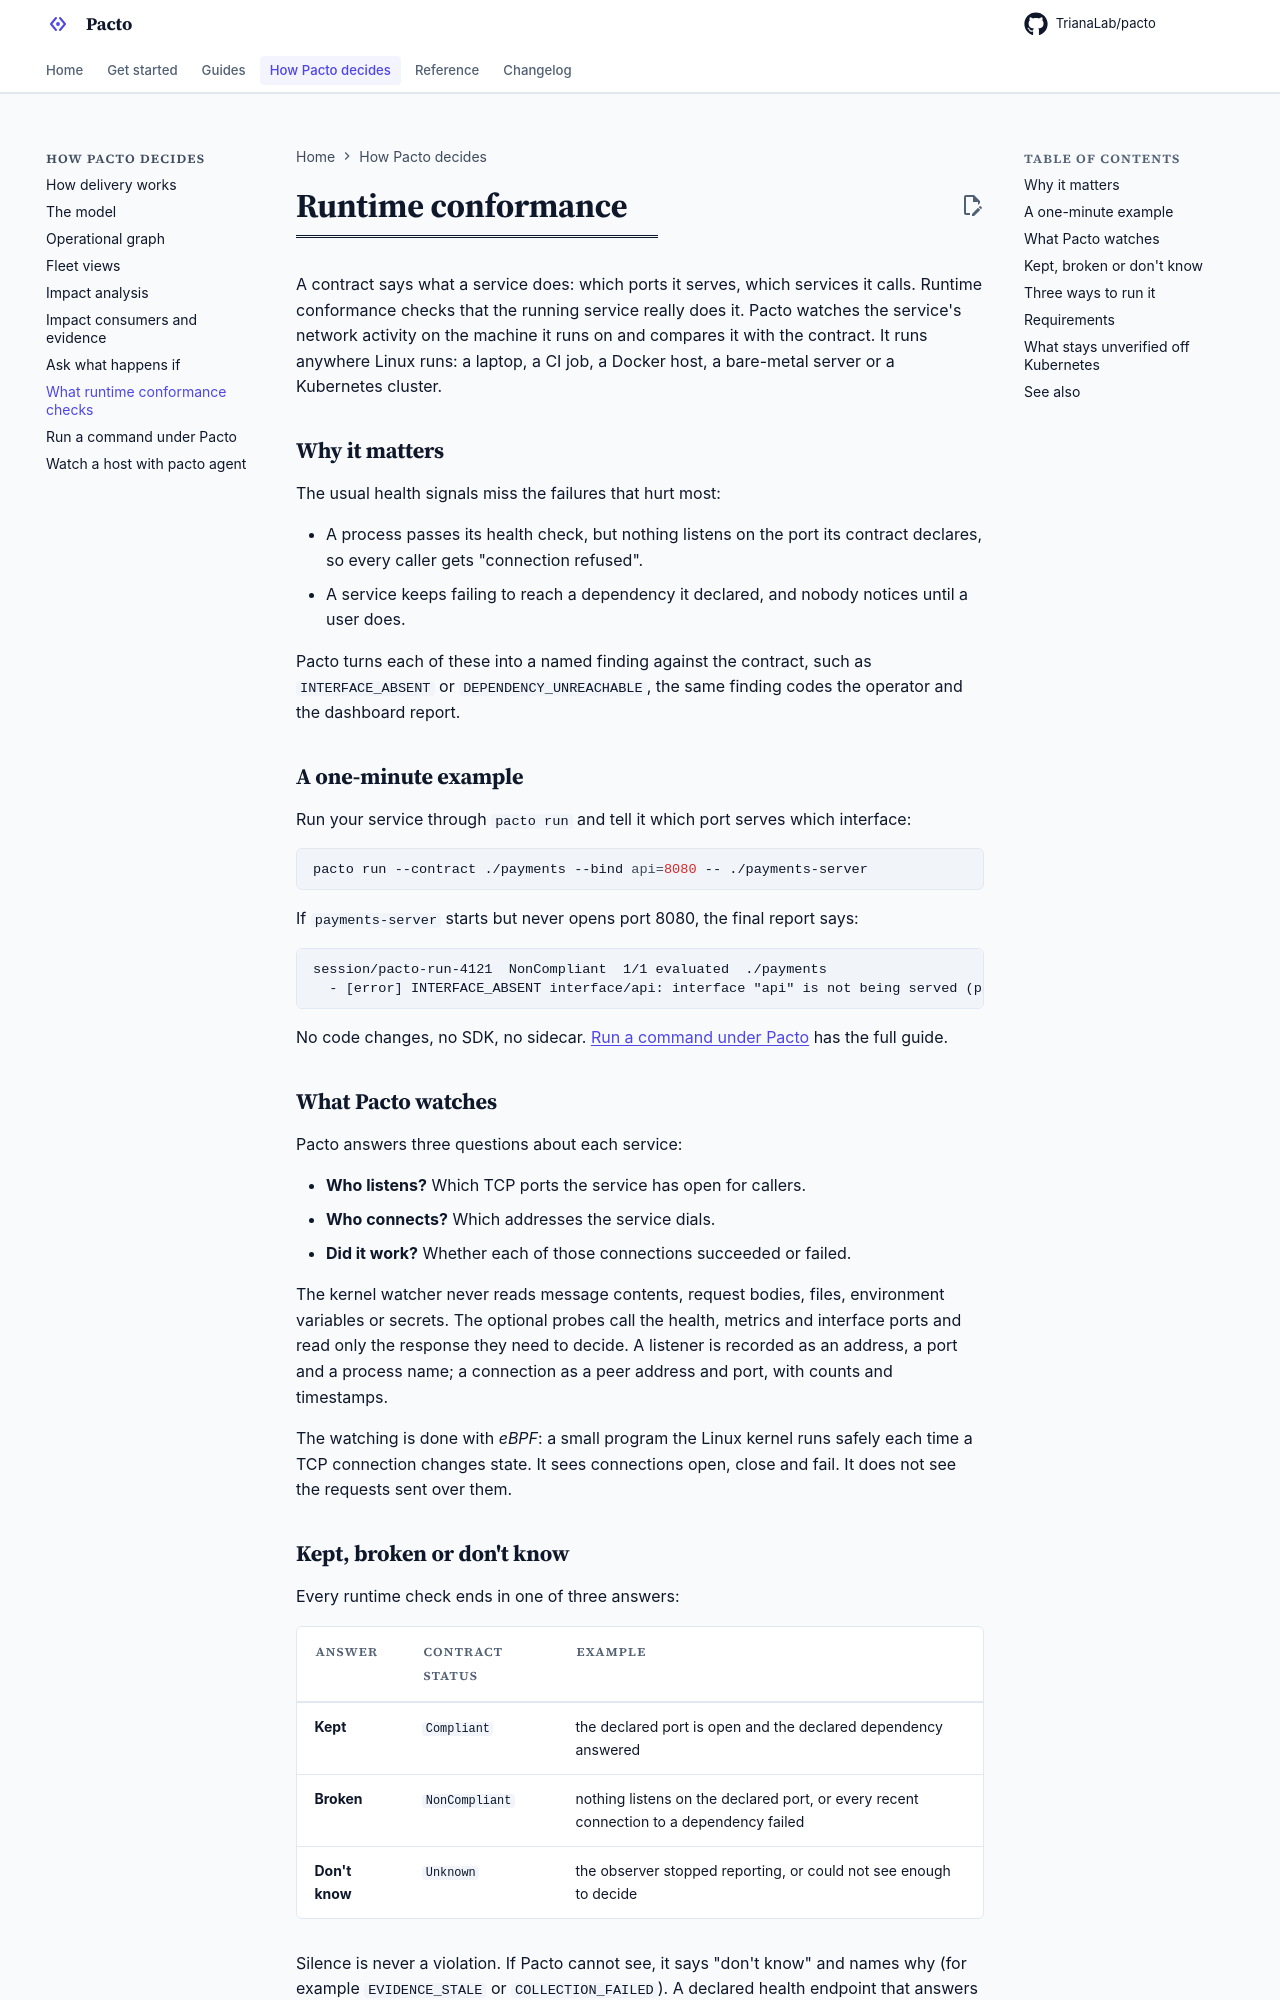

repository: TrianaLab/pacto · page: 4.6.0/runtime-conformance/index.html · generator: mkdocs

# Runtime conformance

A contract says what a service does: which ports it serves, which services it
calls. Runtime conformance checks that the running service really does it.
Pacto watches the service's network activity on the machine it runs on and
compares it with the contract. It runs anywhere Linux runs: a laptop, a CI job,
a Docker host, a bare-metal server or a Kubernetes cluster.

## Why it matters

The usual health signals miss the failures that hurt most:

- A process passes its health check, but nothing listens on the port its
  contract declares, so every caller gets "connection refused".
- A service keeps failing to reach a dependency it declared, and nobody notices
  until a user does.

Pacto turns each of these into a named finding against the contract, such as
`INTERFACE_ABSENT` or `DEPENDENCY_UNREACHABLE`, the same finding codes the
operator and the dashboard report.

## A one-minute example

Run your service through `pacto run` and tell it which port serves which
interface:

```bash
pacto run --contract ./payments --bind api=8080 -- ./payments-server
```

If `payments-server` starts but never opens port 8080, the final report says:

```text
session/pacto-run-4121  NonCompliant  1/1 evaluated  ./payments
  - [error] INTERFACE_ABSENT interface/api: interface "api" is not being served (pacto-run+ebpf)
```

No code changes, no SDK, no sidecar. [Run a command under Pacto](runtime-run.md)
has the full guide.

## What Pacto watches

Pacto answers three questions about each service:

- **Who listens?** Which TCP ports the service has open for callers.
- **Who connects?** Which addresses the service dials.
- **Did it work?** Whether each of those connections succeeded or failed.

The kernel watcher never reads message contents, request bodies, files,
environment variables or secrets. The optional probes call the health, metrics
and interface ports and read only the response they need to decide. A listener
is recorded as an address, a port and a process name; a connection as a peer
address and port, with counts and timestamps.

The watching is done with *eBPF*: a small program the Linux kernel runs safely
each time a TCP connection changes state. It sees connections open, close and
fail. It does not see the requests sent over them.
